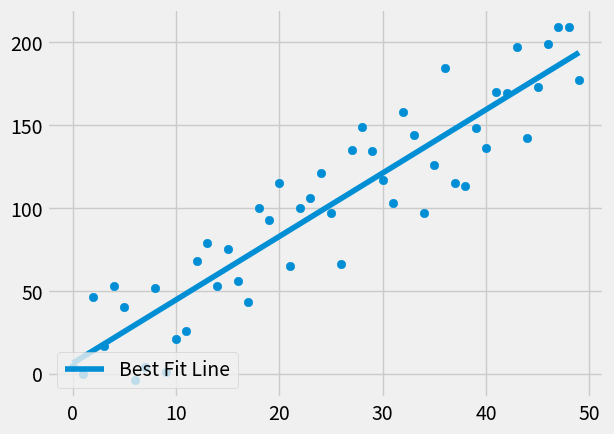

The script that saved this image:
"""Calculating the best fit line, Slope, and y-intercepts on a sample input data"""

from statistics import mean
import numpy as np
import matplotlib.pyplot as plt
from matplotlib import style
import random

style.use('fivethirtyeight')


# Creating a Sample Datasets:

def create_datasets(value, variance, step_up=2, correlation=False):


    #value to plot HOW MANY data points
    #variance to variate the values
    #step_up is by how much the y should step up
    #correlation between the data points can be +ve, -ve, None
    
    val=1
    ys=[]
    for i in range(value):
        y= val+random.randrange(-variance, +variance)
        ys.append(y)
        ## The values of ys would not variate as desired so we have to create the variation which favours our 
        #motive

        if correlation=='pos':
            val+= step_up
        elif correlation=='neg':
            val-=1
    
    xs=[i for i in range(len(ys))]
    return (np.array(xs, dtype=np.float64)), (np.array(ys, dtype=np.float64))



def best_fit_slope_and_intercept(xs, ys):
    
    #1. calculating slope(m)

    m = ((mean(xs)*mean(ys)) - mean(xs*ys))/((mean(xs)*mean(xs)) - mean(xs**2))


    #2. Calculating y-intercepts(b)

    b= mean(ys)-m*mean(xs)


    return m,b

def squared_error(orig_ys, line_ys):
    return sum((line_ys-orig_ys)**2)

    #Since e^2 = (y on line - y originals)^2


def calc_r_square(orig_ys, line_ys):
    
    #We need a mean line of all the original y
    ys_mean_line= [mean(orig_ys) for y in orig_ys]

    squared_error_regr= squared_error(orig_ys, line_ys) 

    #^^ above line will calculated the square error for the regressive line

    squared_error_mean= squared_error(orig_ys, ys_mean_line)

    return 1- (squared_error_regr / squared_error_mean)   # <- is the  value of r-square or coeffecient of determination
    

xs,ys= create_datasets(value=50, variance= 40, step_up=4, correlation='pos')

m,b = best_fit_slope_and_intercept(xs, ys)
print(m,b)

#Now how do we plot a best-fit line?? We know the line equation which is: mx+b so we need a list/array of values for xs

regression_line= np.array([((m*x)+b) for x in xs], dtype=np.float64)

r_square= calc_r_square(ys, regression_line)
print(r_square)



#Plotting the regression line on the scatter plot

plt.scatter(xs, ys)  #the scatter plot for raw data

plt.plot(xs, regression_line, label= 'Best Fit Line') #plotting the regressive line against xs
plt.legend(loc= 'lower left')

### Plotting the scatter plot and regressive line on sample data and calculating the r_square based on it

plt.show()
